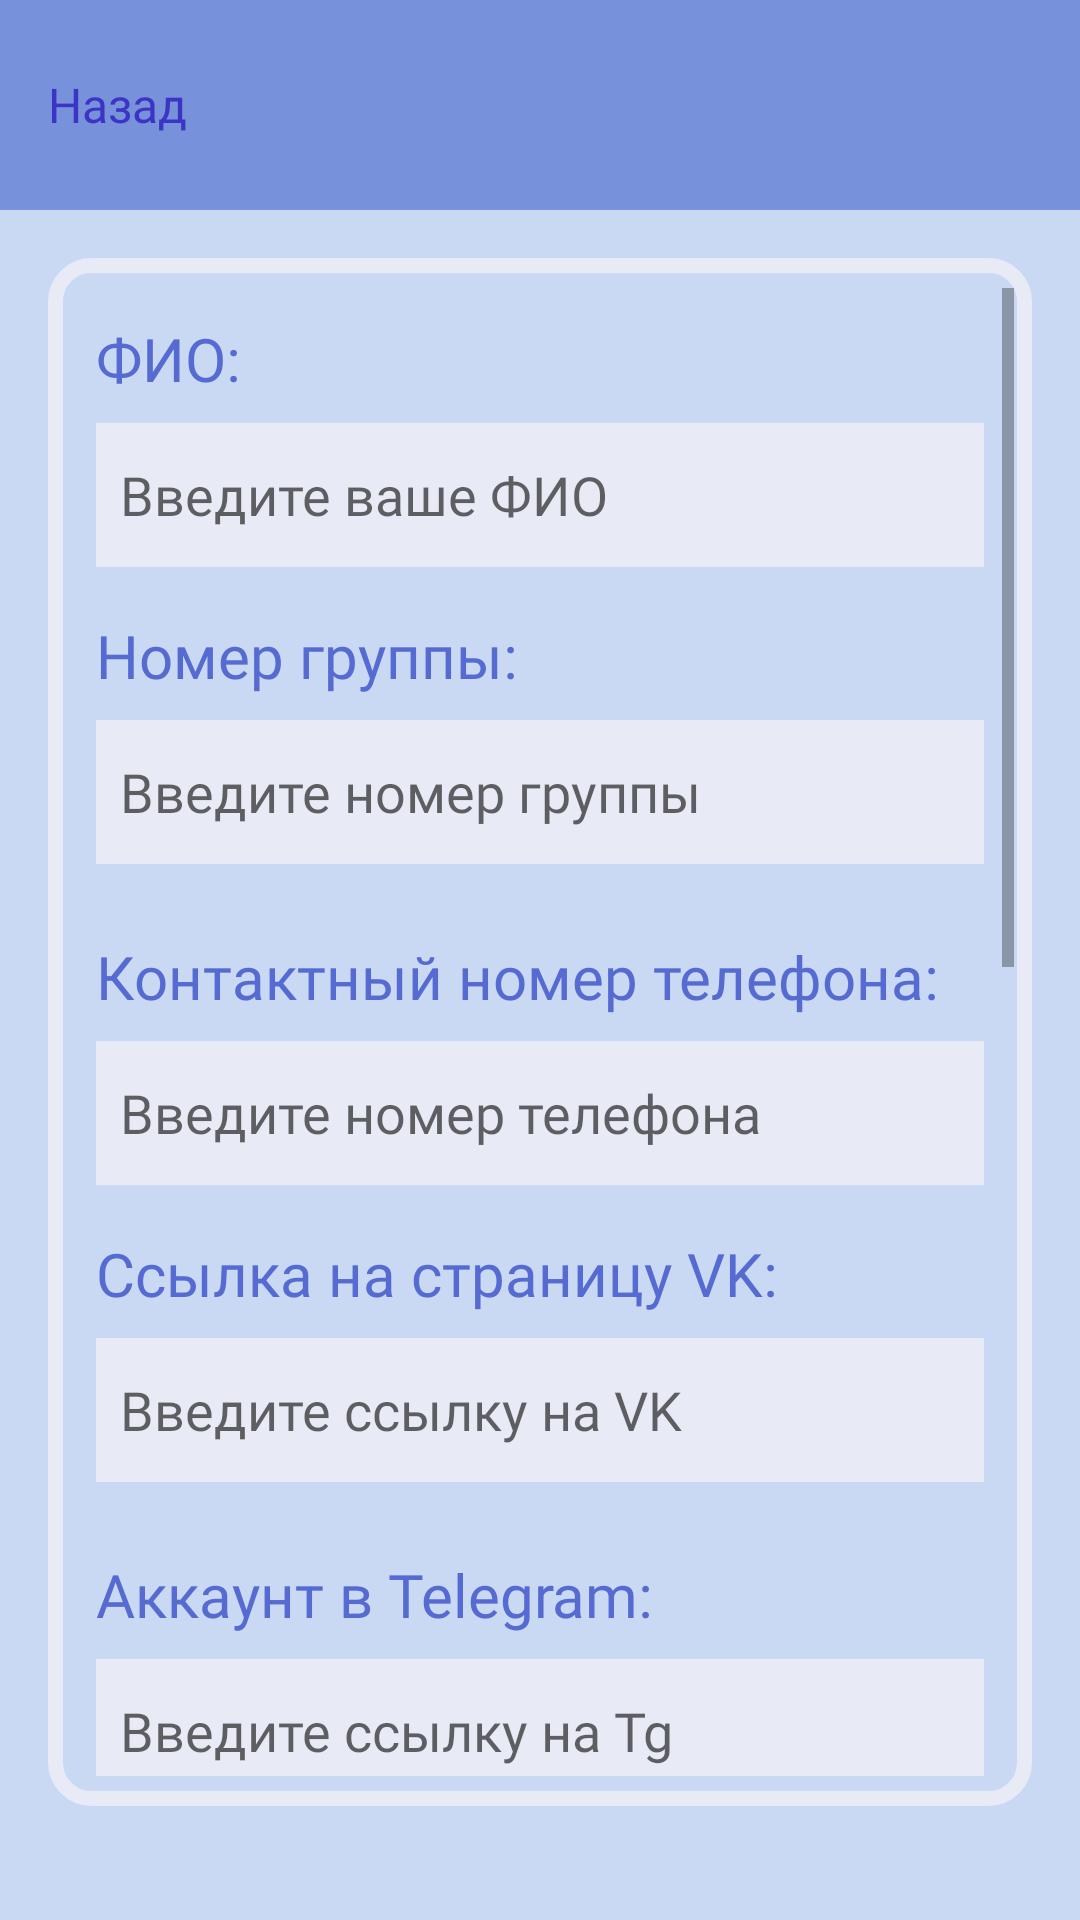

Write the Android layout XML for this screen, with the resource values it uses.
<!-- AndroidManifest.xml: application theme Theme.KuratorSchool -->
<!-- res/layout/activity_zayavka_for_school.xml -->
<?xml version="1.0" encoding="utf-8"?>
<LinearLayout xmlns:android="http://schemas.android.com/apk/res/android"
    xmlns:app="http://schemas.android.com/apk/res-auto"
    xmlns:tools="http://schemas.android.com/tools"
    android:id="@+id/main"
    android:layout_width="match_parent"
    android:layout_height="match_parent"
    android:orientation="vertical"
    android:background="@color/purple_200"
    tools:context=".zayavka_for_school">
    <RelativeLayout
        android:layout_width="match_parent"
        android:layout_height="70dp"
        android:orientation="horizontal"
        android:background="@color/purple_500"
        android:padding="16dp">
        <TextView
            android:id="@+id/btn_back"
            android:layout_width="wrap_content"
            android:layout_height="wrap_content"
            android:text="Назад"
            android:fontFamily="@font/montsbold"
            android:textSize="16sp"
            android:textColor="@color/purple"
            android:layout_alignParentLeft="true"
            android:layout_centerVertical="true"/>
    </RelativeLayout>
            <LinearLayout
                android:layout_width="match_parent"
                android:layout_height="520dp"
                android:orientation="vertical"
                android:padding="8dp"
                android:background="@drawable/card_border"
                android:layout_margin="14dp">
                <ScrollView
                    android:layout_width="match_parent"
                    android:layout_height="wrap_content"
                    android:paddingVertical="4dp">
                    <LinearLayout
                    android:layout_width="match_parent"
                    android:layout_height="wrap_content"
                    android:orientation="vertical"
                    android:padding="10dp">

                        <TextView
                            android:layout_width="wrap_content"
                            android:layout_height="wrap_content"
                            android:text="ФИО:"
                            android:textSize="20sp"
                            android:textColor="@color/purple_700"
                            android:fontFamily="@font/montsbold"
                            android:layout_marginBottom="8dp"/>

                        <EditText
                            android:id="@+id/usernameEditText"
                            android:layout_width="match_parent"
                            android:layout_height="48dp"
                            android:background="#E8EAF6"
                            android:fontFamily="@font/montslight"
                            android:padding="8dp"
                            android:layout_marginBottom="16dp"
                            android:hint="Введите ваше ФИО"
                            android:inputType="text"/>

                        <TextView
                            android:layout_width="wrap_content"
                            android:layout_height="wrap_content"
                            android:text="Номер группы:"
                            android:textSize="20sp"
                            android:textColor="@color/purple_700"
                            android:fontFamily="@font/montsbold"
                            android:layout_marginBottom="8dp"/>

                        <EditText
                            android:id="@+id/passwordEditText"
                            android:layout_width="match_parent"
                            android:layout_height="48dp"
                            android:background="#E8EAF6"
                            android:fontFamily="@font/montslight"
                            android:padding="8dp"
                            android:layout_marginBottom="24dp"
                            android:hint="Введите номер группы" />
                        <TextView
                            android:layout_width="wrap_content"
                            android:layout_height="wrap_content"
                            android:text="Контактный номер телефона:"
                            android:textSize="20sp"
                            android:textColor="@color/purple_700"
                            android:fontFamily="@font/montsbold"
                            android:layout_marginBottom="8dp"/>

                        <EditText
                            android:id="@+id/jh"
                            android:layout_width="match_parent"
                            android:layout_height="48dp"
                            android:background="#E8EAF6"
                            android:fontFamily="@font/montslight"
                            android:padding="8dp"
                            android:layout_marginBottom="16dp"
                            android:hint="Введите номер телефона"
                            android:inputType="phone"/>

                        <TextView
                            android:layout_width="wrap_content"
                            android:layout_height="wrap_content"
                            android:text="Ссылка на страницу VK:"
                            android:textSize="20sp"
                            android:textColor="@color/purple_700"
                            android:fontFamily="@font/montsbold"
                            android:layout_marginBottom="8dp"/>

                        <EditText
                            android:id="@+id/pa"
                            android:layout_width="match_parent"
                            android:layout_height="48dp"
                            android:background="#E8EAF6"
                            android:fontFamily="@font/montslight"
                            android:padding="8dp"
                            android:layout_marginBottom="24dp"
                            android:hint="Введите ссылку на VK" />
                        <TextView
                            android:layout_width="wrap_content"
                            android:layout_height="wrap_content"
                            android:text="Аккаунт в Telegram:"
                            android:textSize="20sp"
                            android:textColor="@color/purple_700"
                            android:fontFamily="@font/montsbold"
                            android:layout_marginBottom="8dp"/>

                        <EditText
                            android:id="@+id/u"
                            android:layout_width="match_parent"
                            android:layout_height="48dp"
                            android:background="#E8EAF6"
                            android:fontFamily="@font/montslight"
                            android:padding="8dp"
                            android:layout_marginBottom="16dp"
                            android:hint="Введите ссылку на Tg" />

                        <TextView
                            android:layout_width="wrap_content"
                            android:layout_height="wrap_content"
                            android:text="Почему я решил стать куратором:"
                            android:textSize="20sp"
                            android:textColor="@color/purple_700"
                            android:fontFamily="@font/montsbold"
                            android:layout_marginBottom="8dp"/>

                        <EditText
                            android:id="@+id/p"
                            android:layout_width="match_parent"
                            android:layout_height="48dp"
                            android:background="#E8EAF6"
                            android:fontFamily="@font/montslight"
                            android:padding="8dp"
                            android:layout_marginBottom="24dp"
                            android:hint="Развернутый ответ" />
                        <TextView
                            android:layout_width="wrap_content"
                            android:layout_height="wrap_content"
                            android:text="Мои положительные качества личности, которые помогут мне в роли куратора"
                            android:textSize="20sp"
                            android:textColor="@color/purple_700"
                            android:fontFamily="@font/montsbold"
                            android:layout_marginBottom="8dp"/>
                        <EditText
                            android:id="@+id/pp"
                            android:layout_width="match_parent"
                            android:layout_height="48dp"
                            android:background="#E8EAF6"
                            android:fontFamily="@font/montslight"
                            android:padding="8dp"
                            android:layout_marginBottom="24dp"
                            android:hint="Развернутый ответ" />
                        <TextView
                            android:layout_width="wrap_content"
                            android:layout_height="wrap_content"
                            android:text="Мои негативные качества личности, которые могут помешать мне в роли куратора"
                            android:textSize="20sp"
                            android:textColor="@color/purple_700"
                            android:fontFamily="@font/montsbold"
                            android:layout_marginBottom="8dp"/>
                        <EditText
                            android:id="@+id/ppp"
                            android:layout_width="match_parent"
                            android:layout_height="48dp"
                            android:background="#E8EAF6"
                            android:fontFamily="@font/montslight"
                            android:padding="8dp"
                            android:layout_marginBottom="24dp"
                            android:hint="Развернутый ответ" />
                        <TextView
                            android:layout_width="wrap_content"
                            android:layout_height="wrap_content"
                            android:text="Опыт в студенчестве"
                            android:textSize="20sp"
                            android:textColor="@color/purple_700"
                            android:fontFamily="@font/montsbold"
                            android:layout_marginBottom="8dp"/>
                        <EditText
                            android:id="@+id/pppq"
                            android:layout_width="match_parent"
                            android:layout_height="48dp"
                            android:background="#E8EAF6"
                            android:fontFamily="@font/montslight"
                            android:padding="8dp"
                            android:layout_marginBottom="24dp"
                            android:hint="Развернутый ответ" />
                    </LinearLayout>
                </ScrollView>
            </LinearLayout>
    <RelativeLayout
        android:layout_width="wrap_content"
        android:layout_height="wrap_content"
        android:layout_gravity="center_horizontal"
        android:layout_marginBottom="50dp">
        <Button
            android:id="@+id/loginButton"
            android:layout_width="280dp"
            android:layout_height="wrap_content"
            android:text="Отправить"
            android:fontFamily="@font/montsbold"
            android:textColor="#fff"
            android:background="@drawable/rounded_button"
            android:textSize="20sp"
            android:layout_alignParentBottom="true"/>
    </RelativeLayout>
</LinearLayout>
<!-- resources referenced by this layout -->
<resources>
  <color name="purple">#3C34C5</color>
  <color name="purple_200">#C9D8F3</color>
  <color name="purple_500">#7791DA</color>
  <color name="purple_700">#566BD1</color>
  <!-- drawable card_border (drawable) -->
  <?xml version="1.0" encoding="utf-8"?>
  <inset xmlns:android="http://schemas.android.com/apk/res/android"
      android:inset="2dp">
      <shape android:shape="rectangle">
          <stroke android:width="5dp" android:color="#E8EAF6" />
          <corners android:radius="12dp" />
          <solid android:color="#00000000" />
      </shape>
  </inset>
  <style name="Theme.KuratorSchool" parent="Theme.AppCompat.Light.NoActionBar">
  
      </style>
</resources>
